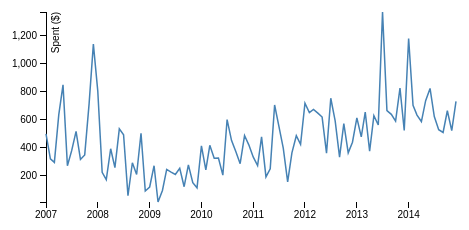
D3 v3 page, settled after 360 driven frames (6 s of simulated time); the page loaded 1 data file(s).



var margin = {top: 20, right: 20, bottom: 30, left: 50},
    width = 480 - margin.left - margin.right,
    height = 240 - margin.top - margin.bottom;

var parseDate = d3.time.format("%m-%d-%Y").parse;

var x = d3.time.scale()
    .range([0, width]);

var y = d3.scale.linear()
    .range([height, 0]);

var xAxis = d3.svg.axis()
    .scale(x)
    .orient("bottom");

var yAxis = d3.svg.axis()
    .scale(y)
    .orient("left");

var line = d3.svg.line()
    .x(function(d) { return x(d.date); })
    .y(function(d) { return y(d.amount); });

var svg = d3.select("body")
  .append("div")
    .attr("style", "text-align:center;")
  .append("svg")
    .attr("width", width + margin.left + margin.right)
    .attr("height", height + margin.top + margin.bottom)
  .append("g")
    .attr("transform", "translate(" + margin.left + "," + margin.top + ")");

d3.tsv("data.tsv", function(error, data) {
  if (error) throw error;

  data.forEach(function(d) {
    d.date = parseDate(d.date);
    d.amount = +d.amount;
  });

  x.domain(d3.extent(data, function(d) { return d.date; }));
  y.domain(d3.extent(data, function(d) { return d.amount; }));

  svg.append("g")
      .attr("class", "x axis")
      .attr("transform", "translate(0," + height + ")")
      .call(xAxis);

  svg.append("g")
      .attr("class", "y axis")
      .call(yAxis)
    .append("text")
      .attr("transform", "rotate(-90)")
      .attr("y", 6)
      .attr("dy", ".71em")
      .style("text-anchor", "end")
      .text("Spent ($)");

  svg.append("path")
      .datum(data)
      .attr("class", "line")
      .attr("d", line);
});



### data: data.tsv
date	amount
01-01-2007	499.1
02-01-2007	319.3
03-01-2007	294.7
04-01-2007	634.4
05-01-2007	848.8
06-01-2007	270.5
07-01-2007	378.4
08-01-2007	516.3
09-01-2007	315.7
10-01-2007	347.9
11-01-2007	714.9
12-01-2007	1140
01-01-2008	806.4
02-01-2008	222.9
03-01-2008	171.2
04-01-2008	392.1
05-01-2008	257.1
06-01-2008	534.5
07-01-2008	492.4
08-01-2008	55.9
09-01-2008	291.7
10-01-2008	207.7
11-01-2008	502.8
12-01-2008	90.12
01-01-2009	118.5
02-01-2009	270.7
03-01-2009	11.08
04-01-2009	93.61
05-01-2009	243.8
06-01-2009	225.1
07-01-2009	207.9
08-01-2009	252.8
09-01-2009	120.5
10-01-2009	276.2
11-01-2009	149.8
12-01-2009	112.6
01-01-2010	413.3
02-01-2010	240.8
03-01-2010	416.3
04-01-2010	324.5
05-01-2010	326.1
06-01-2010	203.3
07-01-2010	600.9
08-01-2010	451.9
09-01-2010	370.6
10-01-2010	284.9
11-01-2010	486.5
12-01-2010	420
01-01-2011	333.4
02-01-2011	271.4
03-01-2011	477.1
04-01-2011	190.7
05-01-2011	248
06-01-2011	704.9
07-01-2011	553.6
08-01-2011	396.9
09-01-2011	154.5
10-01-2011	362.4
11-01-2011	485.1
12-01-2011	423.1
... 36 more rows